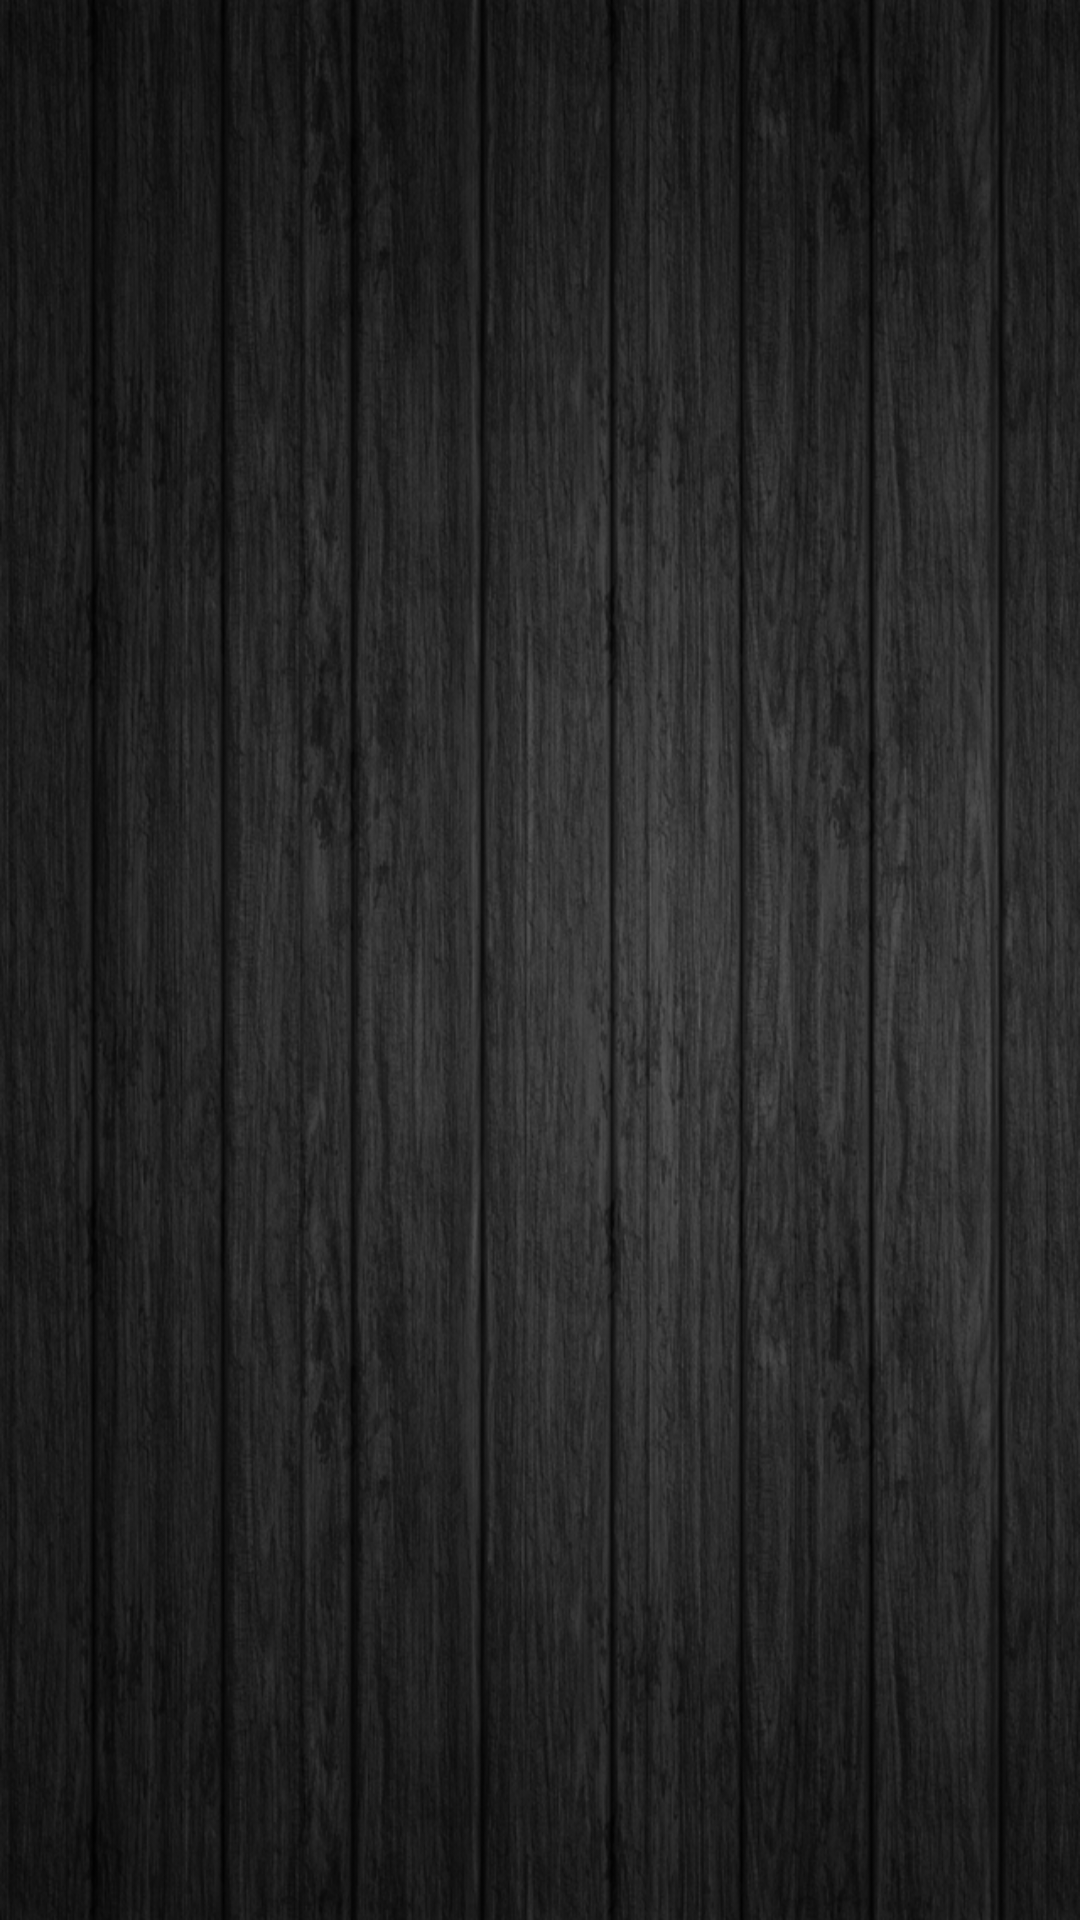

Layout XML and referenced resources for this Android screen:
<!-- AndroidManifest.xml: application theme android:Theme.Light -->
<!-- res/layout/aty_settings.xml -->
<?xml version="1.0" encoding="utf-8"?>
<LinearLayout xmlns:android="http://schemas.android.com/apk/res/android"
    android:orientation="vertical"
    android:layout_width="match_parent"
    android:background="@drawable/background_setting"
    android:layout_height="match_parent">

    <ListView
        android:id="@+id/lvSettings"
        android:layout_width="match_parent"
        android:layout_height="match_parent">
    </ListView>


</LinearLayout>
<!-- resources referenced by this layout -->
<resources>
  <!-- drawable background_setting: jpg bitmap (drawable, 311802 bytes) -->
</resources>
